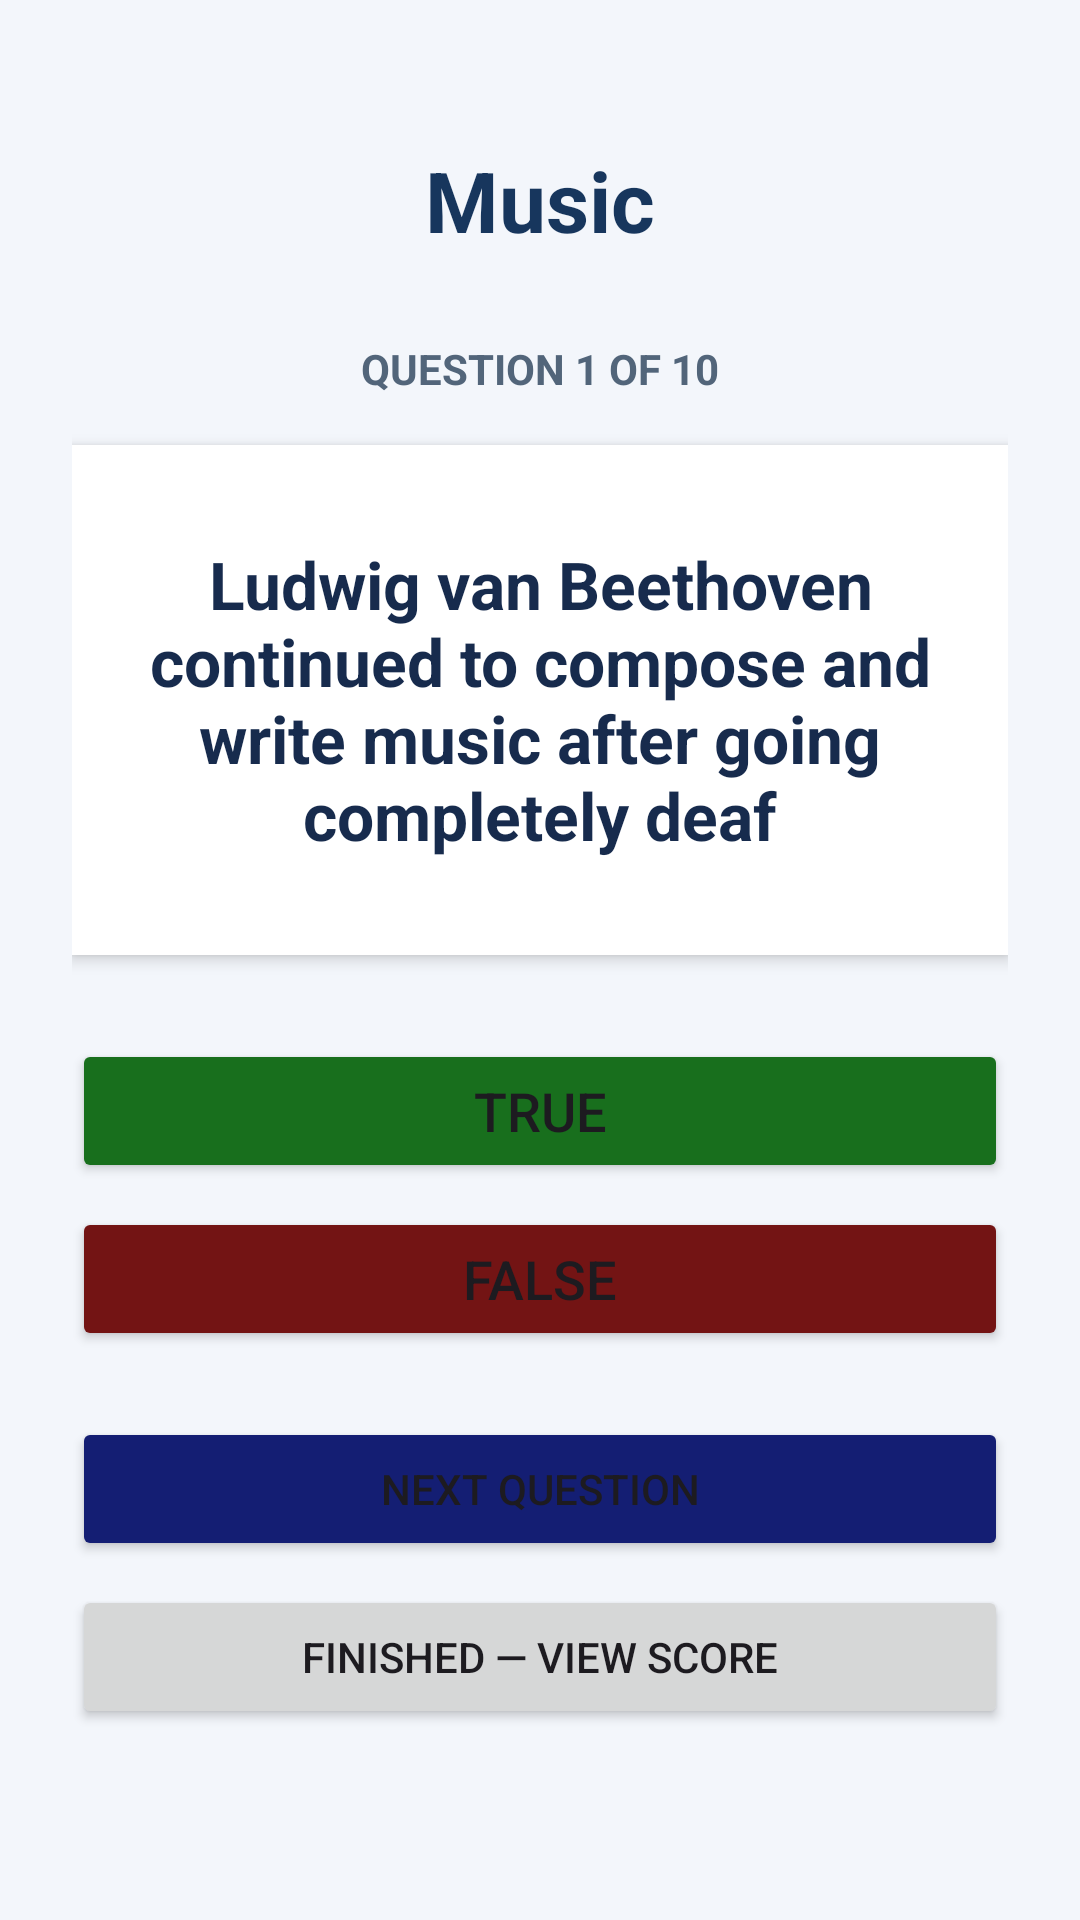

Produce the Android XML layout that renders to this screen, including the resource entries it uses.
<!-- AndroidManifest.xml: application theme Theme.Quizzappp -->
<!-- res/layout/activity_main.xml -->
<?xml version="1.0" encoding="utf-8"?>
<LinearLayout xmlns:android="http://schemas.android.com/apk/res/android"
    android:layout_width="match_parent"
    android:layout_height="match_parent"
    android:orientation="vertical"
    android:gravity="center_horizontal"
    android:padding="24dp"
    android:background="#F3F6FB">

    <TextView
        android:layout_width="wrap_content"
        android:layout_height="wrap_content"
        android:layout_marginTop="24dp"
        android:text="@string/prompt_Header"
        android:textColor="#17365D"
        android:textSize="28sp"
        android:textStyle="bold" />

    <TextView
        android:id="@+id/questionNumberText"
        android:layout_width="wrap_content"
        android:layout_height="wrap_content"
        android:layout_marginTop="28dp"
        android:text="@string/num_QHeader"
        android:textColor="#52657A"
        android:textSize="14sp"
        android:textStyle="bold" />

    <TextView
        android:id="@+id/questionText"
        android:layout_width="match_parent"
        android:layout_height="wrap_content"
        android:layout_marginTop="16dp"
        android:background="#FFFFFF"
        android:elevation="3dp"
        android:gravity="center"
        android:minHeight="170dp"
        android:padding="24dp"
        android:text="@string/q_Beethoven"
        android:textColor="#172B4D"
        android:textSize="22sp"
        android:textStyle="bold" />

    <Button
        android:id="@+id/trueButton"
        android:layout_width="match_parent"
        android:layout_height="wrap_content"
        android:layout_marginTop="28dp"
        android:backgroundTint="@color/green"
        android:text="@string/true_BTN"
        android:textSize="18sp" />

    <Button
        android:id="@+id/falseButton"
        android:layout_width="match_parent"
        android:layout_height="wrap_content"
        android:layout_marginTop="8dp"
        android:backgroundTint="@color/red"
        android:text="@string/false_BTN"
        android:textSize="18sp" />

    <Button
        android:id="@+id/nextButton"
        android:layout_width="match_parent"
        android:layout_height="wrap_content"
        android:backgroundTint="@color/blue"
        android:layout_marginTop="22dp"
        android:text="@string/next_Q" />

    <Button
        android:id="@+id/finishedButton"
        android:layout_width="match_parent"
        android:layout_height="wrap_content"
        android:layout_marginTop="8dp"
        android:text="@string/finish_BTN" />
</LinearLayout>
<!-- resources referenced by this layout -->
<resources>
  <color name="blue">#141E73</color>
  <color name="green">#186F1D</color>
  <color name="red">#731414</color>
  <string name="false_BTN">错误</string>
  <string name="finish_BTN">完成 — 查看分数</string>
  <string name="next_Q">下一题</string>
  <string name="num_QHeader">第 1 题（共 10 题）</string>
  <string name="prompt_Header">音乐</string>
  <string name="q_Beethoven">路德维希·凡·美多芬在完全失聪后仍继续创作音乐</string>
  <string name="true_BTN">正确</string>
  <style name="Theme.Quizzappp" parent="Base.Theme.Quizzappp" />
  <style name="Base.Theme.Quizzappp" parent="Theme.Material3.DayNight.NoActionBar">
          
          
      </style>
</resources>
